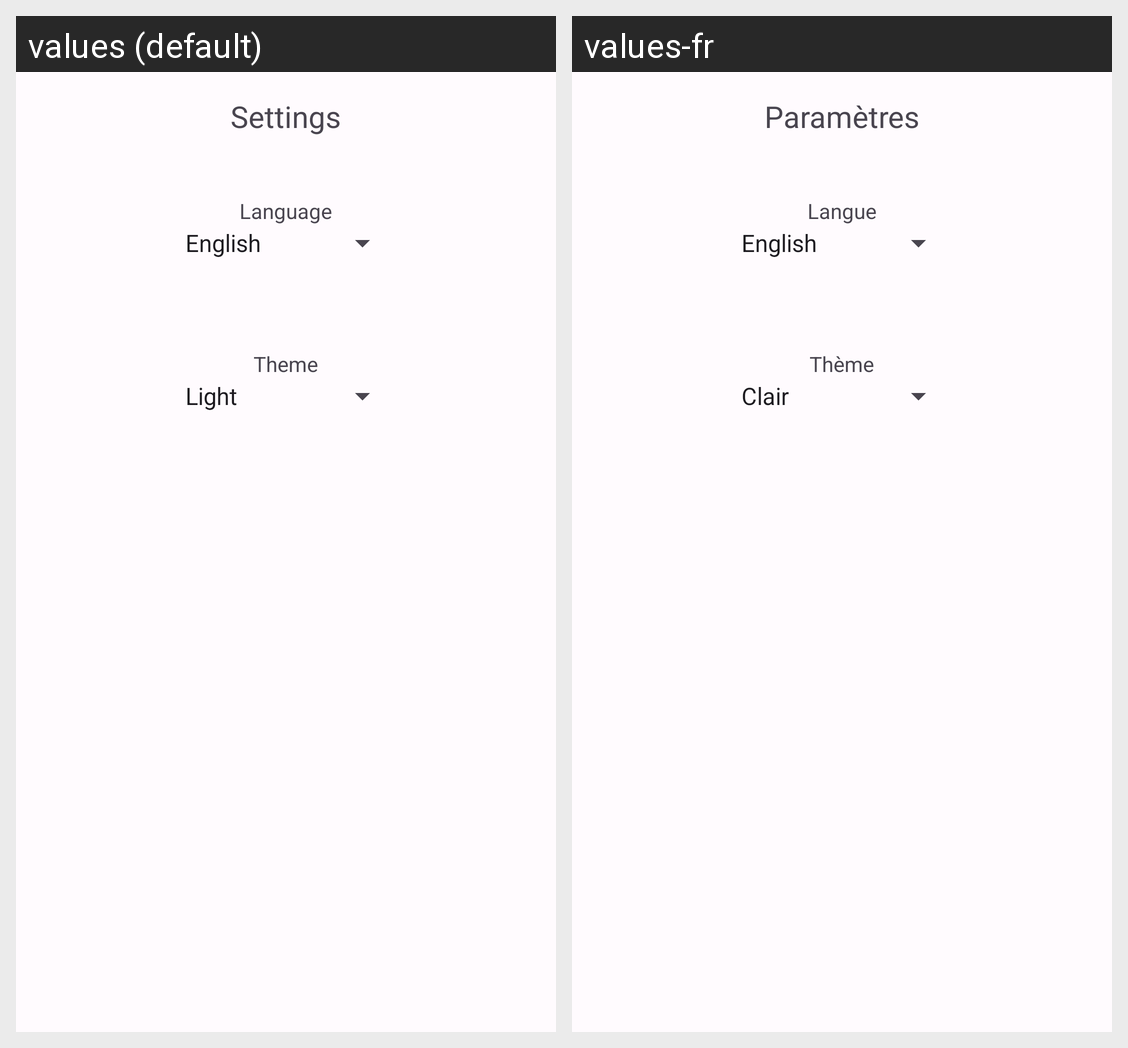

Here is an Android app screen in its default locale and in the app's own translations. Write out the translated-string differences for the strings that appear on this screen.
Android screen res/layout/fragment_settings.xml rendered under 2 locales, left to right: values (default), values-fr. Device: Nexus 5 (rendered at 1080×1920; each locale shown at half size, 540×960, under a caption strip naming it); theme Theme.ProjectAndroid.
Strings drawn on this screen, with the default value and each locale's value (text and hints the layout hard-codes, and strings that could not be matched under every locale, appear in the picture but are not listed):

nav_settings
  values: Settings
  values-fr: Paramètres

language
  values: Language
  values-fr: Langue

theme
  values: Theme
  values-fr: Thème
